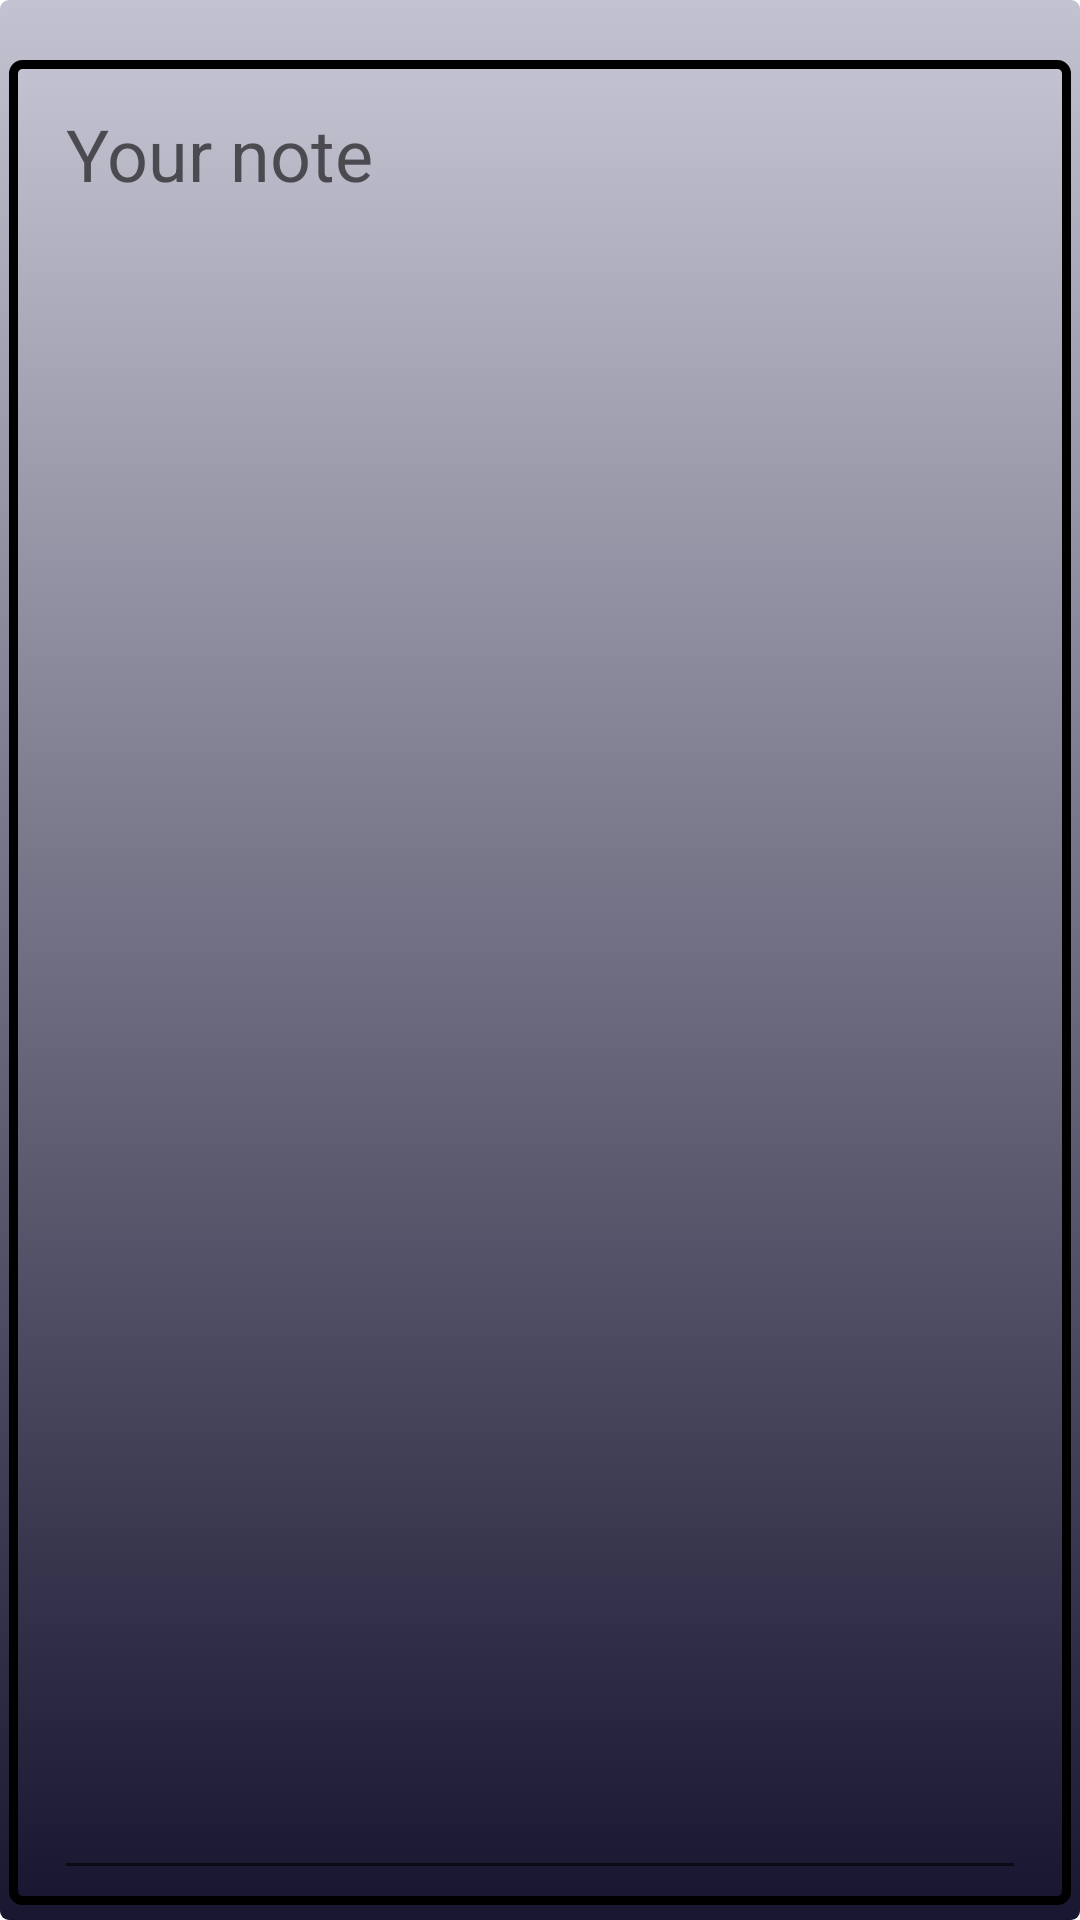

Layout XML and referenced resources for this Android screen:
<!-- AndroidManifest.xml: application theme AppTheme -->
<!-- res/layout/activity_note_activity.xml -->
<?xml version="1.0" encoding="utf-8"?>
<androidx.constraintlayout.widget.ConstraintLayout xmlns:android="http://schemas.android.com/apk/res/android"
    xmlns:app="http://schemas.android.com/apk/res-auto"
    xmlns:tools="http://schemas.android.com/tools"
    android:layout_width="match_parent"
    android:layout_height="match_parent"
    android:background="@drawable/enotbackground"
    tools:context=".note_activity">

    <EditText
        android:id="@+id/editText"
        android:layout_width="0dp"
        android:layout_height="0dp"
        android:ems="10"
        android:gravity="start|top"
        android:hint="Your note"
        android:inputType="textMultiLine"
        android:lines="@android:integer/status_bar_notification_info_maxnum"
        android:linksClickable="true"
        android:singleLine="false"
        android:textColorHighlight="@color/design_default_color_primary_dark"
        android:textSize="24sp"
        android:verticalScrollbarPosition="right"
        app:layout_constraintBottom_toBottomOf="parent"
        app:layout_constraintEnd_toEndOf="parent"
        app:layout_constraintStart_toStartOf="parent"
        app:layout_constraintTop_toTopOf="parent" />
</androidx.constraintlayout.widget.ConstraintLayout>
<!-- resources referenced by this layout -->
<resources>
  <!-- drawable enotbackground (drawable) -->
  <?xml version="1.0" encoding="utf-8"?>
  <selector xmlns:android="http://schemas.android.com/apk/res/android">
  
      <item android:state_pressed="true"><shape>
          <gradient android:angle="270" android:endColor="#c2c2d0" android:startColor="#181630" />
  
          <stroke android:width="3dp" android:color="#c2c2d0" />
  
          <corners android:radius="3dp" />
  
          <padding android:bottom="5dp" android:left="15dp" android:right="15dp" android:top="5dp" />
      </shape></item>
      <item android:state_focused="true"><shape>
          <gradient android:angle="180" android:endColor="@android:color/background_dark" android:startColor="@android:color/background_light" />
  
          <stroke android:width="3dp" android:color="@android:color/background_dark" />
  
          <corners android:radius="3dp" />
  
          <padding android:bottom="5dp" android:left="15dp" android:right="15dp" android:top="5dp" />
      </shape></item>
      <item><shape>
          <gradient android:angle="270" android:endColor="#181630" android:startColor="#c2c2d0" />
  
          <stroke android:width="3dp" android:color="@android:color/background_dark" />
  
          <corners android:radius="3dp" />
  
          <padding android:bottom="5dp" android:left="15dp" android:right="15dp" android:top="5dp" />
      </shape></item>
  
  </selector>
  <style name="AppTheme" parent="Theme.AppCompat.Light.NoActionBar">
          
          <item name="android:windowTranslucentStatus">true</item>
          <item name="android:windowTranslucentNavigation">true</item>
          <item name="android:windowBackground">@drawable/enotbackground_second</item>
      </style>
  <!-- drawable enotbackground_second (drawable) -->
  <?xml version="1.0" encoding="utf-8"?>
  <selector xmlns:android="http://schemas.android.com/apk/res/android">
  
      <item android:state_pressed="true"><shape>
          <gradient android:angle="270" android:endColor="#c2c2d0" android:startColor="#181630" />
  
          <stroke android:width="3dp" android:color="#c2c2d0" />
  
          <corners android:radius="3dp" />
  
          <padding android:bottom="5dp" android:left="3dp" android:right="3dp" android:top="10dp" />
      </shape></item>
      <item android:state_focused="true"><shape>
          <gradient android:angle="180" android:endColor="@android:color/background_dark" android:startColor="@android:color/background_light" />
  
          <stroke android:width="3dp" android:color="#c2c2d0" />
  
          <corners android:radius="3dp" />
  
          <padding android:bottom="0dp" android:left="0dp" android:right="0dp" android:top="20dp" />
      </shape></item>
      <item><shape>
          <gradient android:angle="270" android:endColor="#181630" android:startColor="#c2c2d0" />
  
          <stroke android:width="0dp" android:color="@android:color/background_dark" />
  
          <corners android:radius="3dp" />
  
          <padding android:bottom="0dp" android:left="0dp" android:right="0dp" android:top="0dp" />
      </shape></item>
  
  </selector>
</resources>
